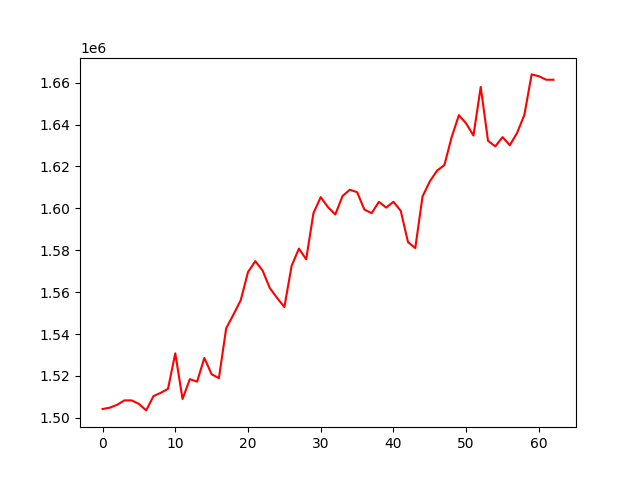

Source data for this figure (header and first rows):
, 0
0, 1504216
1, 1504858
2, 1506207
3, 1508328
4, 1508329
5, 1506662
6, 1503548
7, 1510360
8, 1511940
9, 1513841
10, 1530803
11, 1508989
12, 1518469
13, 1517286
14, 1528579
15, 1520791
16, 1518939
17, 1542756
18, 1549296
19, 1556146
20, 1569596
21, 1574794
22, 1570357
23, 1561942
24, 1557241
25, 1552879
26, 1572581
27, 1580793
28, 1575662
29, 1597710
30, 1605339
31, 1600561
32, 1597054
33, 1605894
34, 1608890
35, 1607738
36, 1599433
37, 1597707
38, 1603117
39, 1600362
40, 1603137
41, 1598850
42, 1583888
43, 1581044
44, 1605687
45, 1612857
46, 1618039
47, 1620629
48, 1633973
49, 1644493
50, 1640503
51, 1634755
52, 1657961
53, 1632247
54, 1629589
55, 1634010
56, 1630126
57, 1636035
58, 1644603
59, 1663943
... 3 more rows
